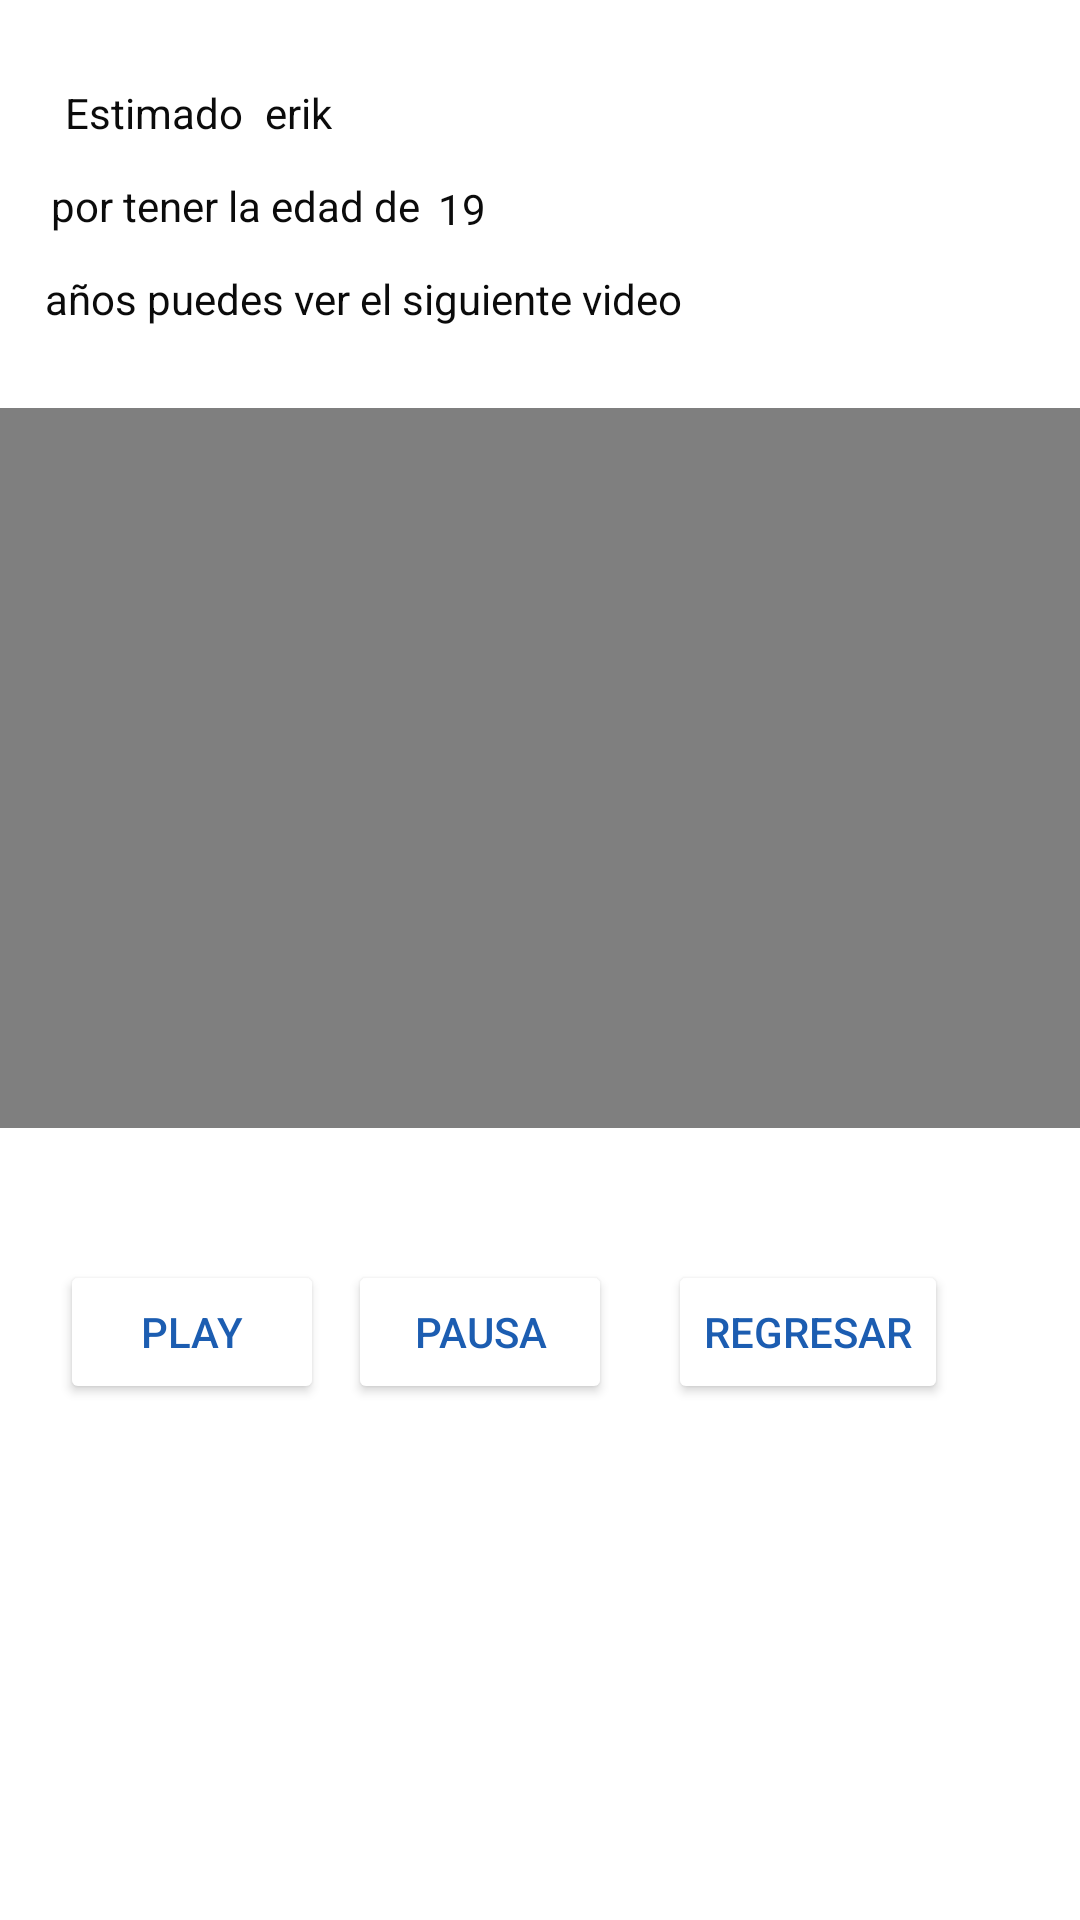

Android layout source for this screen:
<!-- AndroidManifest.xml: application theme Theme.Extraordinario -->
<!-- res/layout/activity_reproducirvideo.xml -->
<?xml version="1.0" encoding="utf-8"?>
<androidx.constraintlayout.widget.ConstraintLayout xmlns:android="http://schemas.android.com/apk/res/android"
    xmlns:app="http://schemas.android.com/apk/res-auto"
    xmlns:tools="http://schemas.android.com/tools"
    android:layout_width="match_parent"
    android:layout_height="match_parent"
    tools:context=".reproducirvideo">

    <TextView
        android:id="@+id/textView4"
        android:layout_width="wrap_content"
        android:layout_height="wrap_content"
        android:layout_marginTop="12dp"
        android:text="años puedes ver el siguiente video"
        android:textColor="#0B0B0B"
        android:textSize="14sp"
        app:layout_constraintEnd_toEndOf="parent"
        app:layout_constraintHorizontal_bias="0.102"
        app:layout_constraintStart_toStartOf="parent"
        app:layout_constraintTop_toBottomOf="@+id/textView5" />

    <VideoView
        android:id="@+id/videoverpelicula"
        android:layout_width="wrap_content"
        android:layout_height="240dp"
        android:layout_marginTop="136dp"
        app:layout_constraintEnd_toEndOf="parent"
        app:layout_constraintHorizontal_bias="0.0"
        app:layout_constraintStart_toStartOf="parent"
        app:layout_constraintTop_toTopOf="parent" />

    <Button
        android:id="@+id/buttonpausa"
        android:layout_width="wrap_content"
        android:layout_height="wrap_content"
        android:layout_marginTop="44dp"
        android:text="pausa"
        android:textColor="#1C5DB1"
        app:backgroundTint="#FFFFFF"
        app:layout_constraintEnd_toEndOf="parent"
        app:layout_constraintHorizontal_bias="0.427"
        app:layout_constraintStart_toStartOf="parent"
        app:layout_constraintTop_toBottomOf="@+id/videoverpelicula" />

    <Button
        android:id="@+id/buttonplay"
        android:layout_width="wrap_content"
        android:layout_height="wrap_content"
        android:layout_marginStart="20dp"
        android:layout_marginTop="44dp"
        android:text="play"
        android:textColor="#1C5DB1"
        app:backgroundTint="#FFFFFF"
        app:layout_constraintStart_toStartOf="parent"
        app:layout_constraintTop_toBottomOf="@+id/videoverpelicula" />

    <Button
        android:id="@+id/buttonregresar"
        android:layout_width="wrap_content"
        android:layout_height="wrap_content"
        android:layout_marginTop="44dp"
        android:layout_marginEnd="44dp"
        android:text="regresar"
        android:textColor="#1C5DB1"
        app:backgroundTint="#FFFFFF"
        app:layout_constraintEnd_toEndOf="parent"
        app:layout_constraintTop_toBottomOf="@+id/videoverpelicula" />

    <TextView
        android:id="@+id/textView3"
        android:layout_width="wrap_content"
        android:layout_height="wrap_content"
        android:layout_marginTop="28dp"
        android:text="Estimado"
        android:textColor="#0B0B0B"
        android:textSize="14sp"
        app:layout_constraintEnd_toEndOf="parent"
        app:layout_constraintHorizontal_bias="0.072"
        app:layout_constraintStart_toStartOf="parent"
        app:layout_constraintTop_toTopOf="parent" />

    <TextView
        android:id="@+id/textView5"
        android:layout_width="wrap_content"
        android:layout_height="wrap_content"
        android:layout_marginTop="12dp"
        android:text="por tener la edad de"
        android:textColor="#0B0B0B"
        android:textSize="14sp"
        app:layout_constraintEnd_toEndOf="parent"
        app:layout_constraintHorizontal_bias="0.072"
        app:layout_constraintStart_toStartOf="parent"
        app:layout_constraintTop_toBottomOf="@+id/textView3" />

    <TextView
        android:id="@+id/textViewnombre"
        android:layout_width="wrap_content"
        android:layout_height="wrap_content"
        android:layout_marginTop="28dp"
        android:text="erik"
        android:textColor="#0B0B0B"
        android:textSize="14sp"
        app:layout_constraintEnd_toEndOf="parent"
        app:layout_constraintHorizontal_bias="0.029"
        app:layout_constraintStart_toEndOf="@+id/textView3"
        app:layout_constraintTop_toTopOf="parent" />

    <TextView
        android:id="@+id/textViewedad"
        android:layout_width="wrap_content"
        android:layout_height="wrap_content"
        android:layout_marginTop="60dp"
        android:text="19"
        android:textColor="#0B0B0B"
        android:textSize="14sp"
        app:layout_constraintEnd_toEndOf="parent"
        app:layout_constraintHorizontal_bias="0.029"
        app:layout_constraintStart_toEndOf="@+id/textView5"
        app:layout_constraintTop_toTopOf="parent" />
</androidx.constraintlayout.widget.ConstraintLayout>
<!-- resources referenced by this layout -->
<resources>
  <style name="Theme.Extraordinario" parent="Theme.MaterialComponents.DayNight.DarkActionBar">
          
          <item name="colorPrimary">@color/purple_500</item>
          <item name="colorPrimaryVariant">@color/purple_700</item>
          <item name="colorOnPrimary">@color/white</item>
          
          <item name="colorSecondary">@color/teal_200</item>
          <item name="colorSecondaryVariant">@color/teal_700</item>
          <item name="colorOnSecondary">@color/black</item>
          
          <item name="android:statusBarColor" tools:targetApi="l">?attr/colorPrimaryVariant</item>
          
      </style>
  <!-- not gathered from this repository: default colours our renderer supplied (Android Studio template values) -->
  <color name="purple_500">#FF6200EE</color>
  <color name="purple_700">#FF3700B3</color>
  <color name="teal_200">#FF03DAC5</color>
  <color name="teal_700">#FF018786</color>
  <color name="black">#FF000000</color>
  <color name="white">#FFFFFFFF</color>
</resources>
